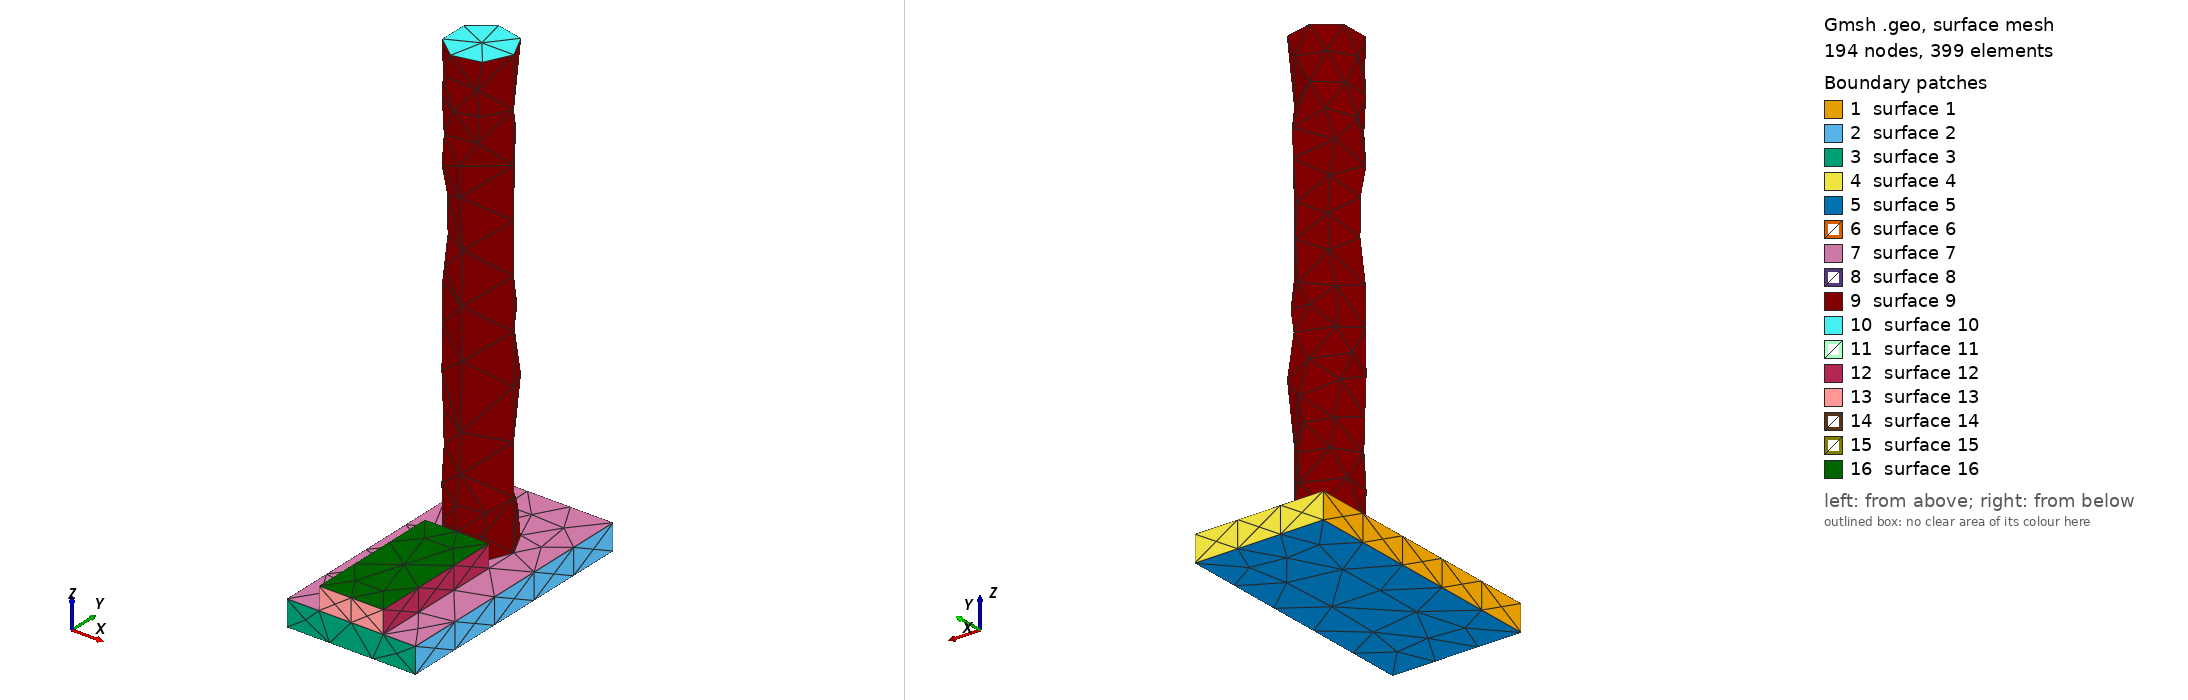

Gmsh geometry script, surface-meshed: 194 nodes, 399 surface elements. Boundary patches (legend numbers): 1 surface 1, 2 surface 2, 3 surface 3, 4 surface 4, 5 surface 5, 6 surface 6, 7 surface 7, 8 surface 8, 9 surface 9, 10 surface 10, 11 surface 11, 12 surface 12, 13 surface 13, 14 surface 14, 15 surface 15, 16 surface 16. Left view from above one corner, right view from below the opposite corner. A legend entry named surface and a number is a geometric surface outside every physical surface that the script declares. The drawing asked Gmsh for element sizes between 1% and 20% of the model's largest extent; the script's own settings can give other sizes.

=== stage_05.geo (drawn) ===
SetFactory("OpenCASCADE");
// AA5083 AFSD remesh stage; coordinates are SI metres.
Box(1) = {-0.025, 0, 0, 0.05, 0.1, 0.01};
Cylinder(2) = {0, 0.06607142857142857, 0.01, 0, 0, 0.17500000000000002, 0.0125};
Box(3) = {-0.0125, 0, 0.01, 0.025, 0.053571428571428575, 0.008704829644321718};
workpiece[] = BooleanFragments{ Volume{1, 3}; Delete; }{};
Coherence;
Mesh.CharacteristicLengthMin = 0.001;
Mesh.CharacteristicLengthMax = 0.0025;
Physical Volume("workpiece") = {workpiece[]};
Physical Volume("rod") = {2};
// The named surfaces below are consumed by the stage input deck.
Physical Surface("rod_bottom") = { Surface In BoundingBox{-0.01250001, 0.053571418571428574, 0.00999999, 0.01250001, 0.07857143857142856, 0.01000001} };
Physical Surface("workpiece_base") = { Surface In BoundingBox{-0.025000010000000003, -1e-08, -1e-08, 0.025000010000000003, 0.10000001, 1e-08} };
// Active volumes: workpiece[], 2
